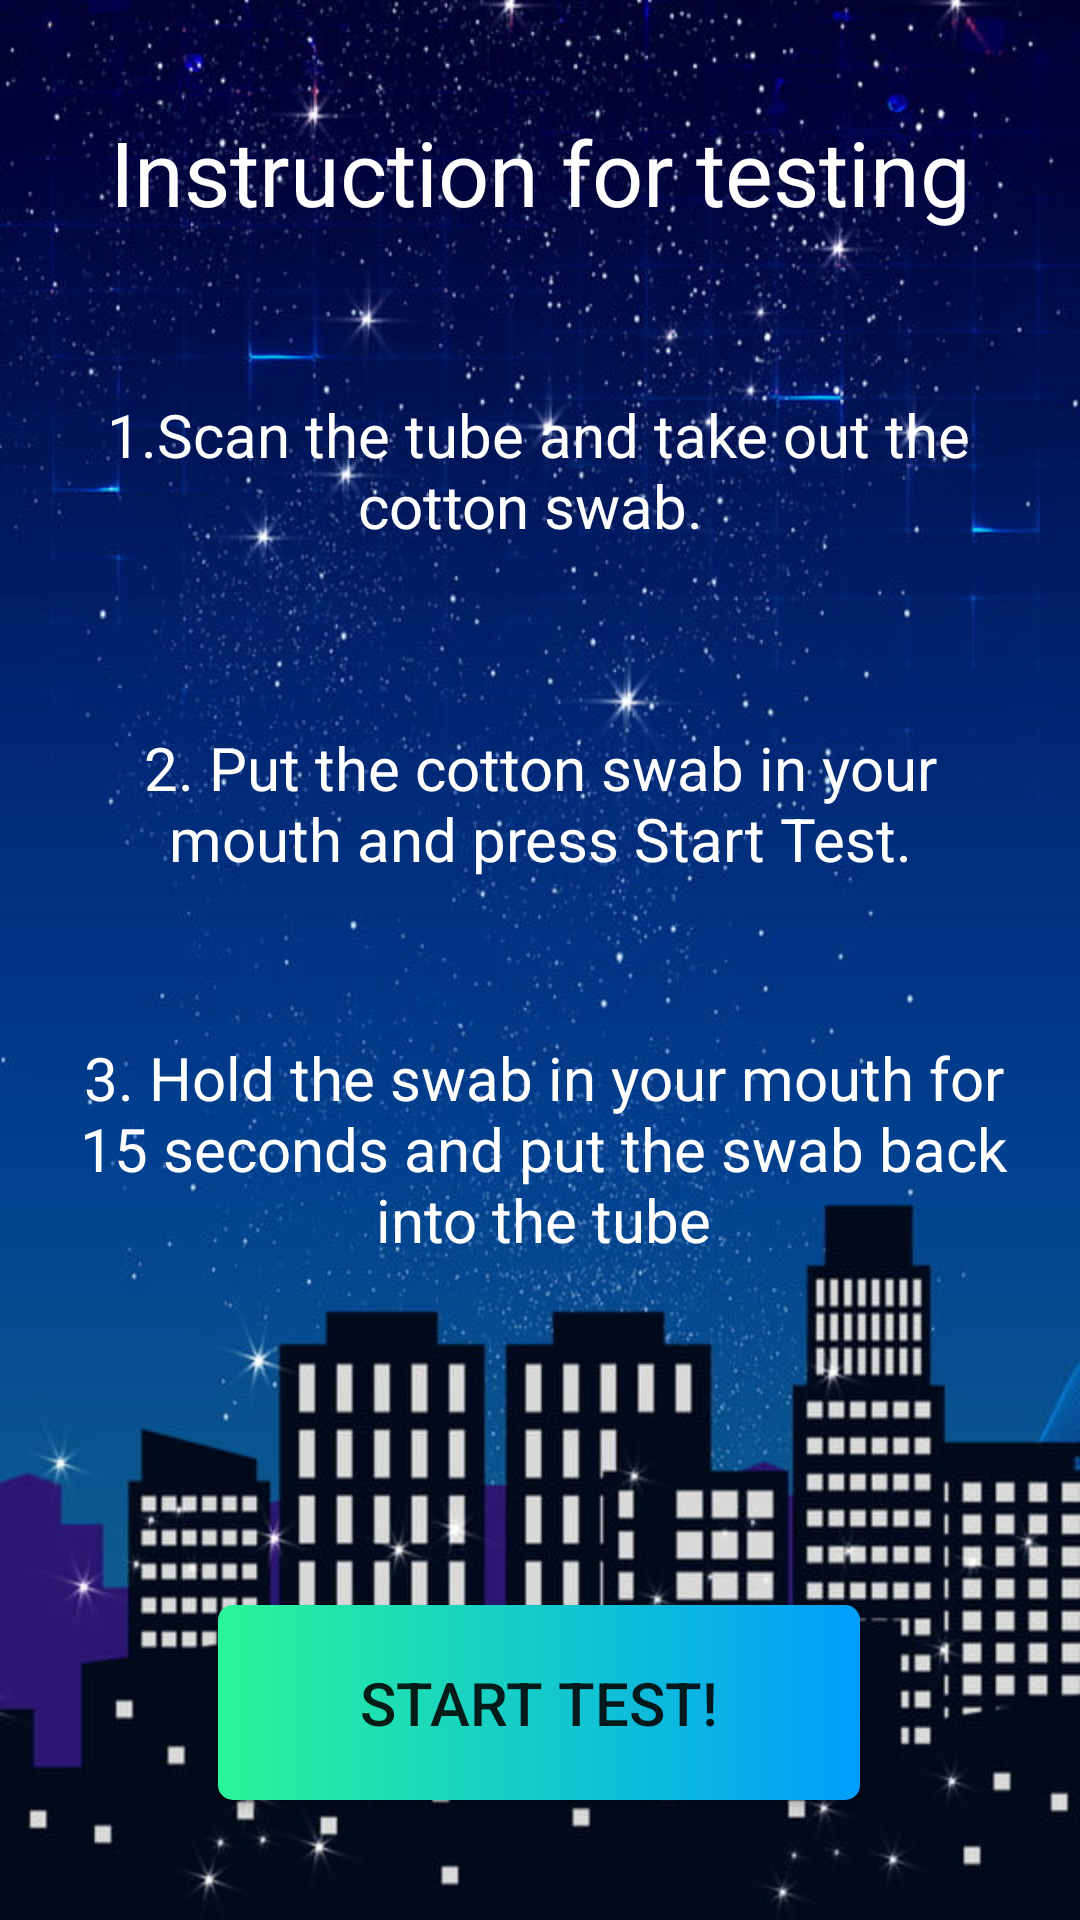

Produce the Android XML layout that renders to this screen, including the resource entries it uses.
<!-- AndroidManifest.xml: application theme AppTheme -->
<!-- res/layout/activity_instruction.xml -->
<?xml version="1.0" encoding="utf-8"?>

<androidx.constraintlayout.widget.ConstraintLayout xmlns:android="http://schemas.android.com/apk/res/android"
    xmlns:app="http://schemas.android.com/apk/res-auto"
    xmlns:tools="http://schemas.android.com/tools"
    android:id="@+id/select"
    android:layout_width="match_parent"
    android:layout_height="match_parent">

    <ImageView
        android:id="@+id/back_1"
        android:layout_width="match_parent"
        android:layout_height="match_parent"
        android:scaleType="fitXY"
        android:src="@drawable/night" />

    <ImageView
        android:id="@+id/back_2"
        android:layout_width="match_parent"
        android:layout_height="match_parent"
        android:scaleType="fitXY"
        android:src="@drawable/night"
        tools:layout_editor_absoluteX="0dp"
        tools:layout_editor_absoluteY="-33dp" />

    <Button
        android:id="@+id/set_button"
        android:layout_width="214dp"
        android:layout_height="65dp"
        android:layout_marginBottom="40dp"
        android:background="@drawable/custom_button"
        android:text="Start Test!"
        android:textSize="20sp"
        app:layout_constraintBottom_toBottomOf="parent"
        app:layout_constraintEnd_toEndOf="parent"
        app:layout_constraintHorizontal_bias="0.497"
        app:layout_constraintStart_toStartOf="parent"
        app:layout_constraintTop_toBottomOf="@+id/textView3"
        app:layout_constraintVertical_bias="0.956" />

    <TextView
        android:id="@+id/title"
        android:layout_width="298dp"
        android:layout_height="56dp"
        android:gravity="center_vertical|center_horizontal"
        android:text="Instruction for testing"
        android:textColor="#ffffff"
        android:textSize="30dp"
        app:layout_constraintBottom_toTopOf="@+id/instruct1"
        app:layout_constraintEnd_toEndOf="parent"
        app:layout_constraintStart_toStartOf="parent"
        app:layout_constraintTop_toTopOf="@+id/back_1" />

    <TextView
        android:id="@+id/instruct1"
        android:layout_width="323dp"
        android:layout_height="84dp"
        android:gravity="center_vertical|center_horizontal"
        android:text="1.Scan the tube and take out the cotton swab. "
        android:textColor="#ffffff"
        android:textSize="20dp"
        app:layout_constraintBottom_toTopOf="@+id/instruct2"
        app:layout_constraintEnd_toEndOf="parent"
        app:layout_constraintHorizontal_bias="0.488"
        app:layout_constraintStart_toStartOf="parent"
        app:layout_constraintTop_toTopOf="parent"
        app:layout_constraintVertical_bias="0.81" />

    <TextView
        android:id="@+id/instruct2"
        android:layout_width="321dp"
        android:layout_height="84dp"
        android:gravity="center_vertical|center_horizontal"
        android:text="2. Put the cotton swab in your mouth and press Start Test."
        android:textColor="#ffffff"
        android:textSize="20dp"
        app:layout_constraintBottom_toTopOf="@+id/set_button"
        app:layout_constraintEnd_toEndOf="parent"
        app:layout_constraintStart_toStartOf="parent"
        app:layout_constraintTop_toTopOf="parent" />

    <TextView
        android:id="@+id/intruct3"
        android:layout_width="326dp"
        android:layout_height="83dp"
        android:gravity="center_vertical|center_horizontal"
        android:text="3. Hold the swab in your mouth for 15 seconds and put the swab back into the tube"
        android:textColor="#ffffff"
        android:textSize="20dp"
        app:layout_constraintBottom_toTopOf="@+id/set_button"
        app:layout_constraintEnd_toEndOf="parent"
        app:layout_constraintHorizontal_bias="0.529"
        app:layout_constraintStart_toStartOf="parent"
        app:layout_constraintTop_toBottomOf="@+id/instruct2"
        app:layout_constraintVertical_bias="0.223" />


</androidx.constraintlayout.widget.ConstraintLayout>
<!-- resources referenced by this layout -->
<resources>
  <!-- drawable custom_button (drawable) -->
  <?xml version="1.0" encoding="utf-8"?>
  
  <shape xmlns:android="http://schemas.android.com/apk/res/android" android:shape="rectangle">
      <gradient android:startColor="#2AF598" android:endColor="#009EFD" android:type ="linear"/>
  
      <corners android:radius = "5dp"/>
  
  </shape>
  <!-- drawable night: jpg bitmap (drawable-v24, 96448 bytes) -->
  <style name="AppTheme" parent="Theme.AppCompat.Light.NoActionBar">
          
          <item name="colorPrimary">@color/colorPrimary</item>
          <item name="colorPrimaryDark">@color/colorPrimaryDark</item>
          <item name="colorAccent">@color/colorAccent</item>
      </style>
  <!-- not gathered from this repository: default colours our renderer supplied (Android Studio template values) -->
  <color name="colorPrimary">#FF6200EE</color>
  <color name="colorPrimaryDark">#FF3700B3</color>
  <color name="colorAccent">#FF03DAC5</color>
</resources>
